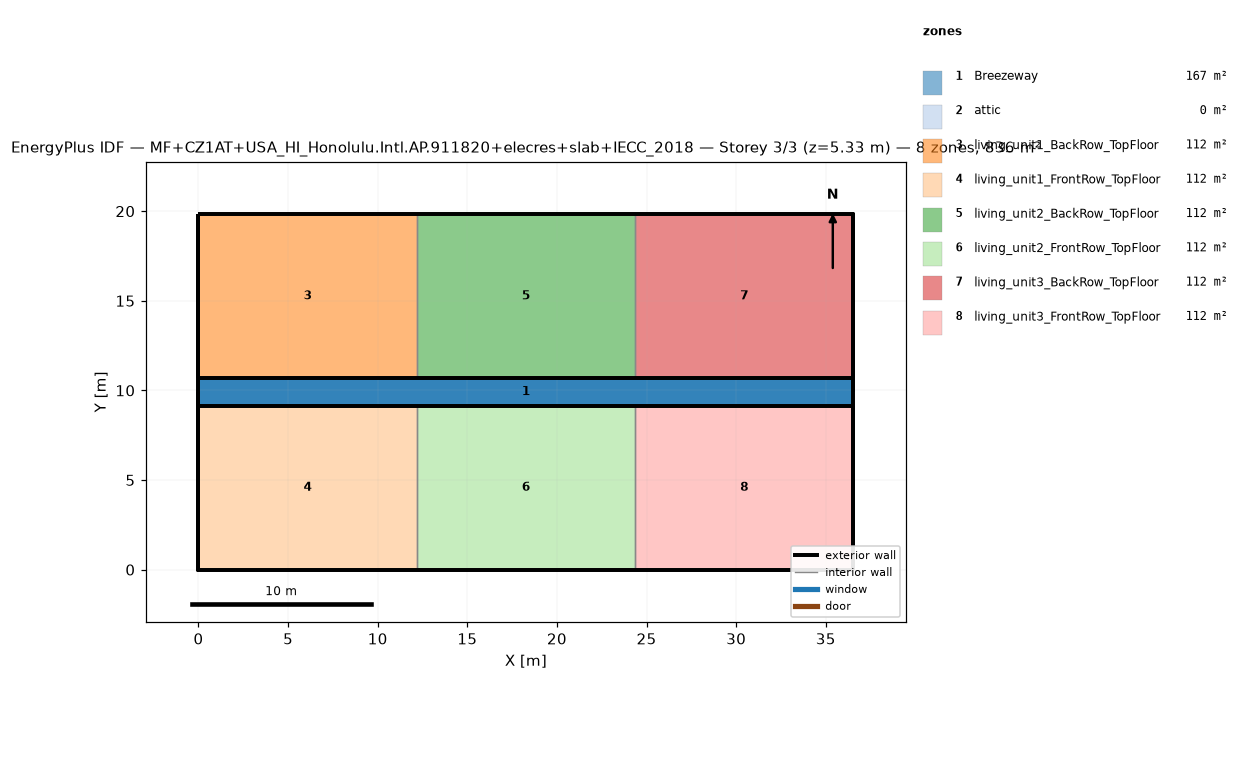
=== STOREY PLAN SPEC (per zone: floor XY polygon, exterior-wall plan segments, windows/doors) ===
zone 1: Breezeway  (167.0 m²)
  floor: (36.54, 9.16) (0.00, 9.16) (0.00, 10.68) (36.54, 10.68)
  floor: (36.54, 9.16) (0.00, 9.16) (0.00, 10.68) (36.54, 10.68)
  floor: (36.54, 9.16) (0.00, 9.16) (0.00, 10.68) (36.54, 10.68)
zone 2: attic  (0.0 m²)
  exterior wall: (36.54, 0.00) – (36.54, 19.84) – (36.54, 9.92)  [29.8 m]
  exterior wall: (0.00, 19.84) – (0.00, 0.00) – (0.00, 9.92)  [29.8 m]
zone 3: living_unit1_BackRow_TopFloor  (111.5 m²)
  floor: (12.18, 10.68) (0.00, 10.68) (0.00, 19.84) (12.18, 19.84)
  exterior wall: (12.18, 19.84) – (0.00, 19.84)  [12.2 m]
  exterior wall: (0.00, 19.84) – (0.00, 10.68)  [9.2 m]
  exterior wall: (0.00, 10.68) – (12.18, 10.68)  [12.2 m]
  interior walls: 1
zone 4: living_unit1_FrontRow_TopFloor  (111.5 m²)
  floor: (12.18, 0.00) (0.00, 0.00) (0.00, 9.16) (12.18, 9.16)
  exterior wall: (0.00, 0.00) – (12.18, 0.00)  [12.2 m]
  exterior wall: (0.00, 9.16) – (0.00, 0.00)  [9.2 m]
  exterior wall: (12.18, 9.16) – (0.00, 9.16)  [12.2 m]
  interior walls: 1
zone 5: living_unit2_BackRow_TopFloor  (111.5 m²)
  floor: (24.36, 10.68) (12.18, 10.68) (12.18, 19.84) (24.36, 19.84)
  exterior wall: (12.18, 10.68) – (24.36, 10.68)  [12.2 m]
  exterior wall: (24.36, 19.84) – (12.18, 19.84)  [12.2 m]
  interior walls: 2
zone 6: living_unit2_FrontRow_TopFloor  (111.5 m²)
  floor: (24.36, 0.00) (12.18, 0.00) (12.18, 9.16) (24.36, 9.16)
  exterior wall: (12.18, 0.00) – (24.36, 0.00)  [12.2 m]
  exterior wall: (24.36, 9.16) – (12.18, 9.16)  [12.2 m]
  interior walls: 2
zone 7: living_unit3_BackRow_TopFloor  (111.5 m²)
  floor: (36.54, 10.68) (24.36, 10.68) (24.36, 19.84) (36.54, 19.84)
  exterior wall: (36.54, 10.68) – (36.54, 19.84)  [9.2 m]
  exterior wall: (36.54, 19.84) – (24.36, 19.84)  [12.2 m]
  exterior wall: (24.36, 10.68) – (36.54, 10.68)  [12.2 m]
  interior walls: 1
zone 8: living_unit3_FrontRow_TopFloor  (111.5 m²)
  floor: (36.54, 0.00) (24.36, 0.00) (24.36, 9.16) (36.54, 9.16)
  exterior wall: (24.36, 0.00) – (36.54, 0.00)  [12.2 m]
  exterior wall: (36.54, 0.00) – (36.54, 9.16)  [9.2 m]
  exterior wall: (36.54, 9.16) – (24.36, 9.16)  [12.2 m]
  interior walls: 1

=== DERIVED (storey summary) ===
Building: MF+CZ1AT+USA_HI_Honolulu.Intl.AP.911820+elecres+slab+IECC_2018
Storey: 3 of 3  (floor level z = 5.33 m)
Storey gross floor area: 836.2 m²
Zones on this storey: 8
  - Breezeway: floor 167.0 m²
  - attic: floor 0.0 m²; exterior wall 59.5 m (81.9 m²); WWR 0.0%
  - living_unit1_BackRow_TopFloor: floor 111.5 m²; exterior wall 33.5 m (86.9 m²); WWR 0.0%
  - living_unit1_FrontRow_TopFloor: floor 111.5 m²; exterior wall 33.5 m (86.9 m²); WWR 0.0%
  - living_unit2_BackRow_TopFloor: floor 111.5 m²; exterior wall 24.4 m (63.1 m²); WWR 0.0%
  - living_unit2_FrontRow_TopFloor: floor 111.5 m²; exterior wall 24.4 m (63.1 m²); WWR 0.0%
  - living_unit3_BackRow_TopFloor: floor 111.5 m²; exterior wall 33.5 m (86.9 m²); WWR 0.0%
  - living_unit3_FrontRow_TopFloor: floor 111.5 m²; exterior wall 33.5 m (86.9 m²); WWR 0.0%
Zone adjacency (shared interzone walls):
  - living_unit1_BackRow_TopFloor ↔ living_unit2_BackRow_TopFloor
  - living_unit1_FrontRow_TopFloor ↔ living_unit2_FrontRow_TopFloor
  - living_unit2_BackRow_TopFloor ↔ living_unit3_BackRow_TopFloor
  - living_unit2_FrontRow_TopFloor ↔ living_unit3_FrontRow_TopFloor